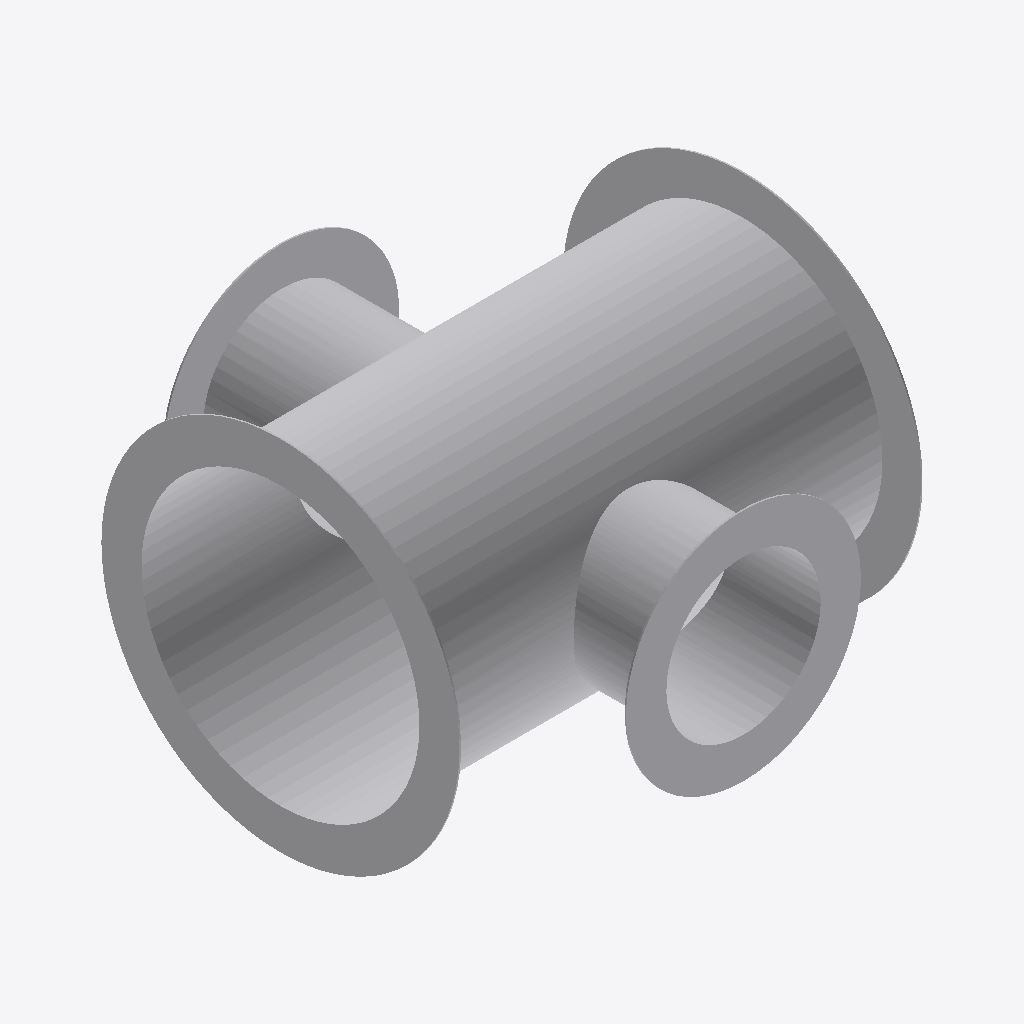
Isometric view of an IFC building model (IFC-SPF (STEP), schema IFC4, length unit millimetre), seen from the south-west, elements coloured by IFC class: 1 other element (light grey).
Extent 0.300 m × 0.300 m × 0.232 m (x, y, z). Elements (1): 1 IfcBuildingElementProxy.

HEADER;
FILE_DESCRIPTION((''),'2;1');
FILE_NAME('','2024-09-23T10:28:37',(''),(''),'Processor version 5.1.0.0','Xbim.IO.MemoryModel','');
FILE_SCHEMA(('IFC4'));
ENDSEC;
DATA;
#1=IFCPROJECT('2bag56t9TEjw7qLHB23ttq',#2,'Project',$,$,$,$,(#19,#22,#23),#7);
#110=IFCBUILDINGELEMENTPROXY('0$9XDJHFr0BA7zycY2AJm$',#2,'Круглая крестовина',$,$,#137,#111,$,$);
ENDSEC;
